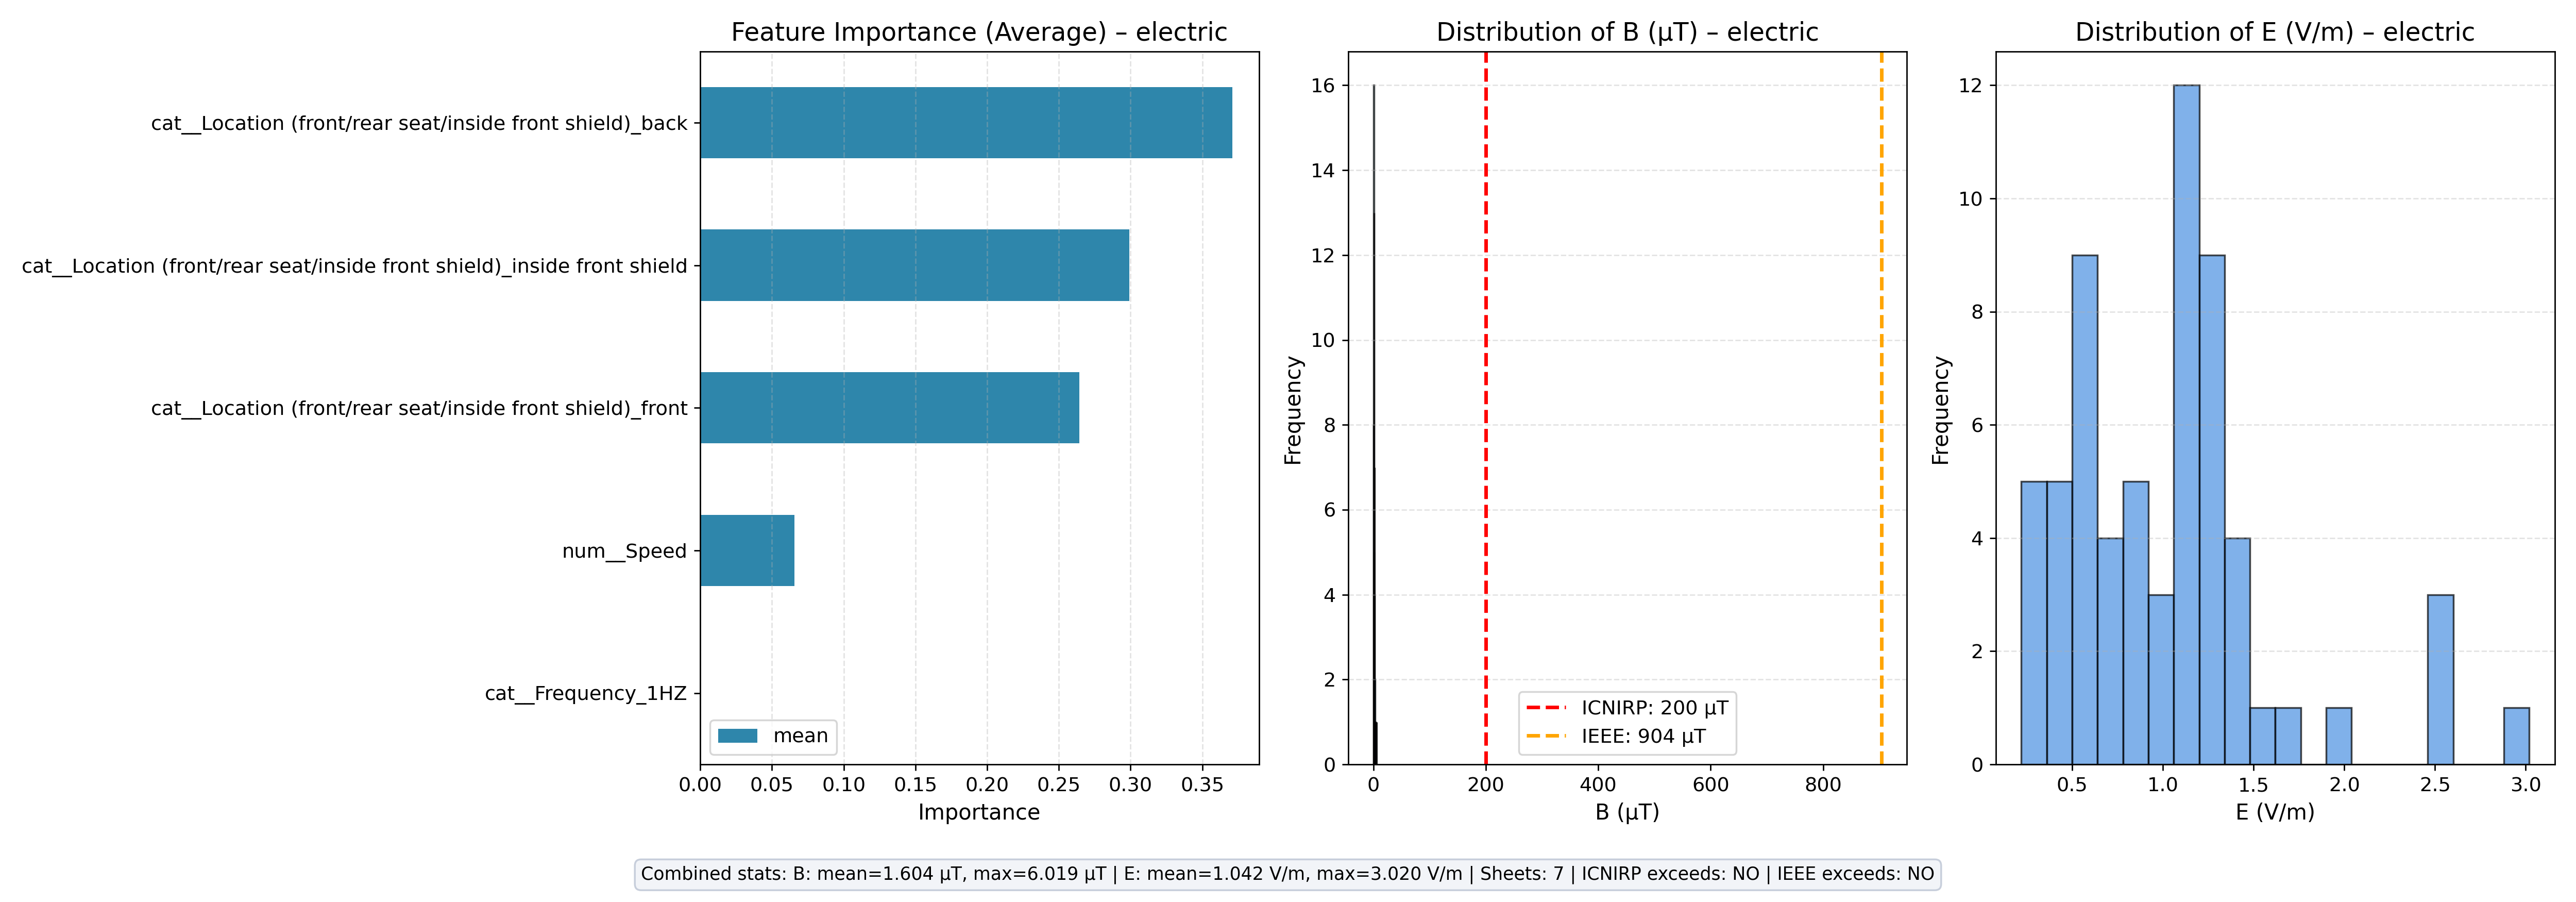

Values plotted in this chart, from the file beside it:
feature, mean, count
cat__Location (front/rear seat/inside fr…, 0.371, 7
cat__Location (front/rear seat/inside fr…, 0.2992, 7
cat__Location (front/rear seat/inside fr…, 0.2642, 7
num__Speed, 0.0656, 7
cat__Frequency_1HZ, 0.0, 7
